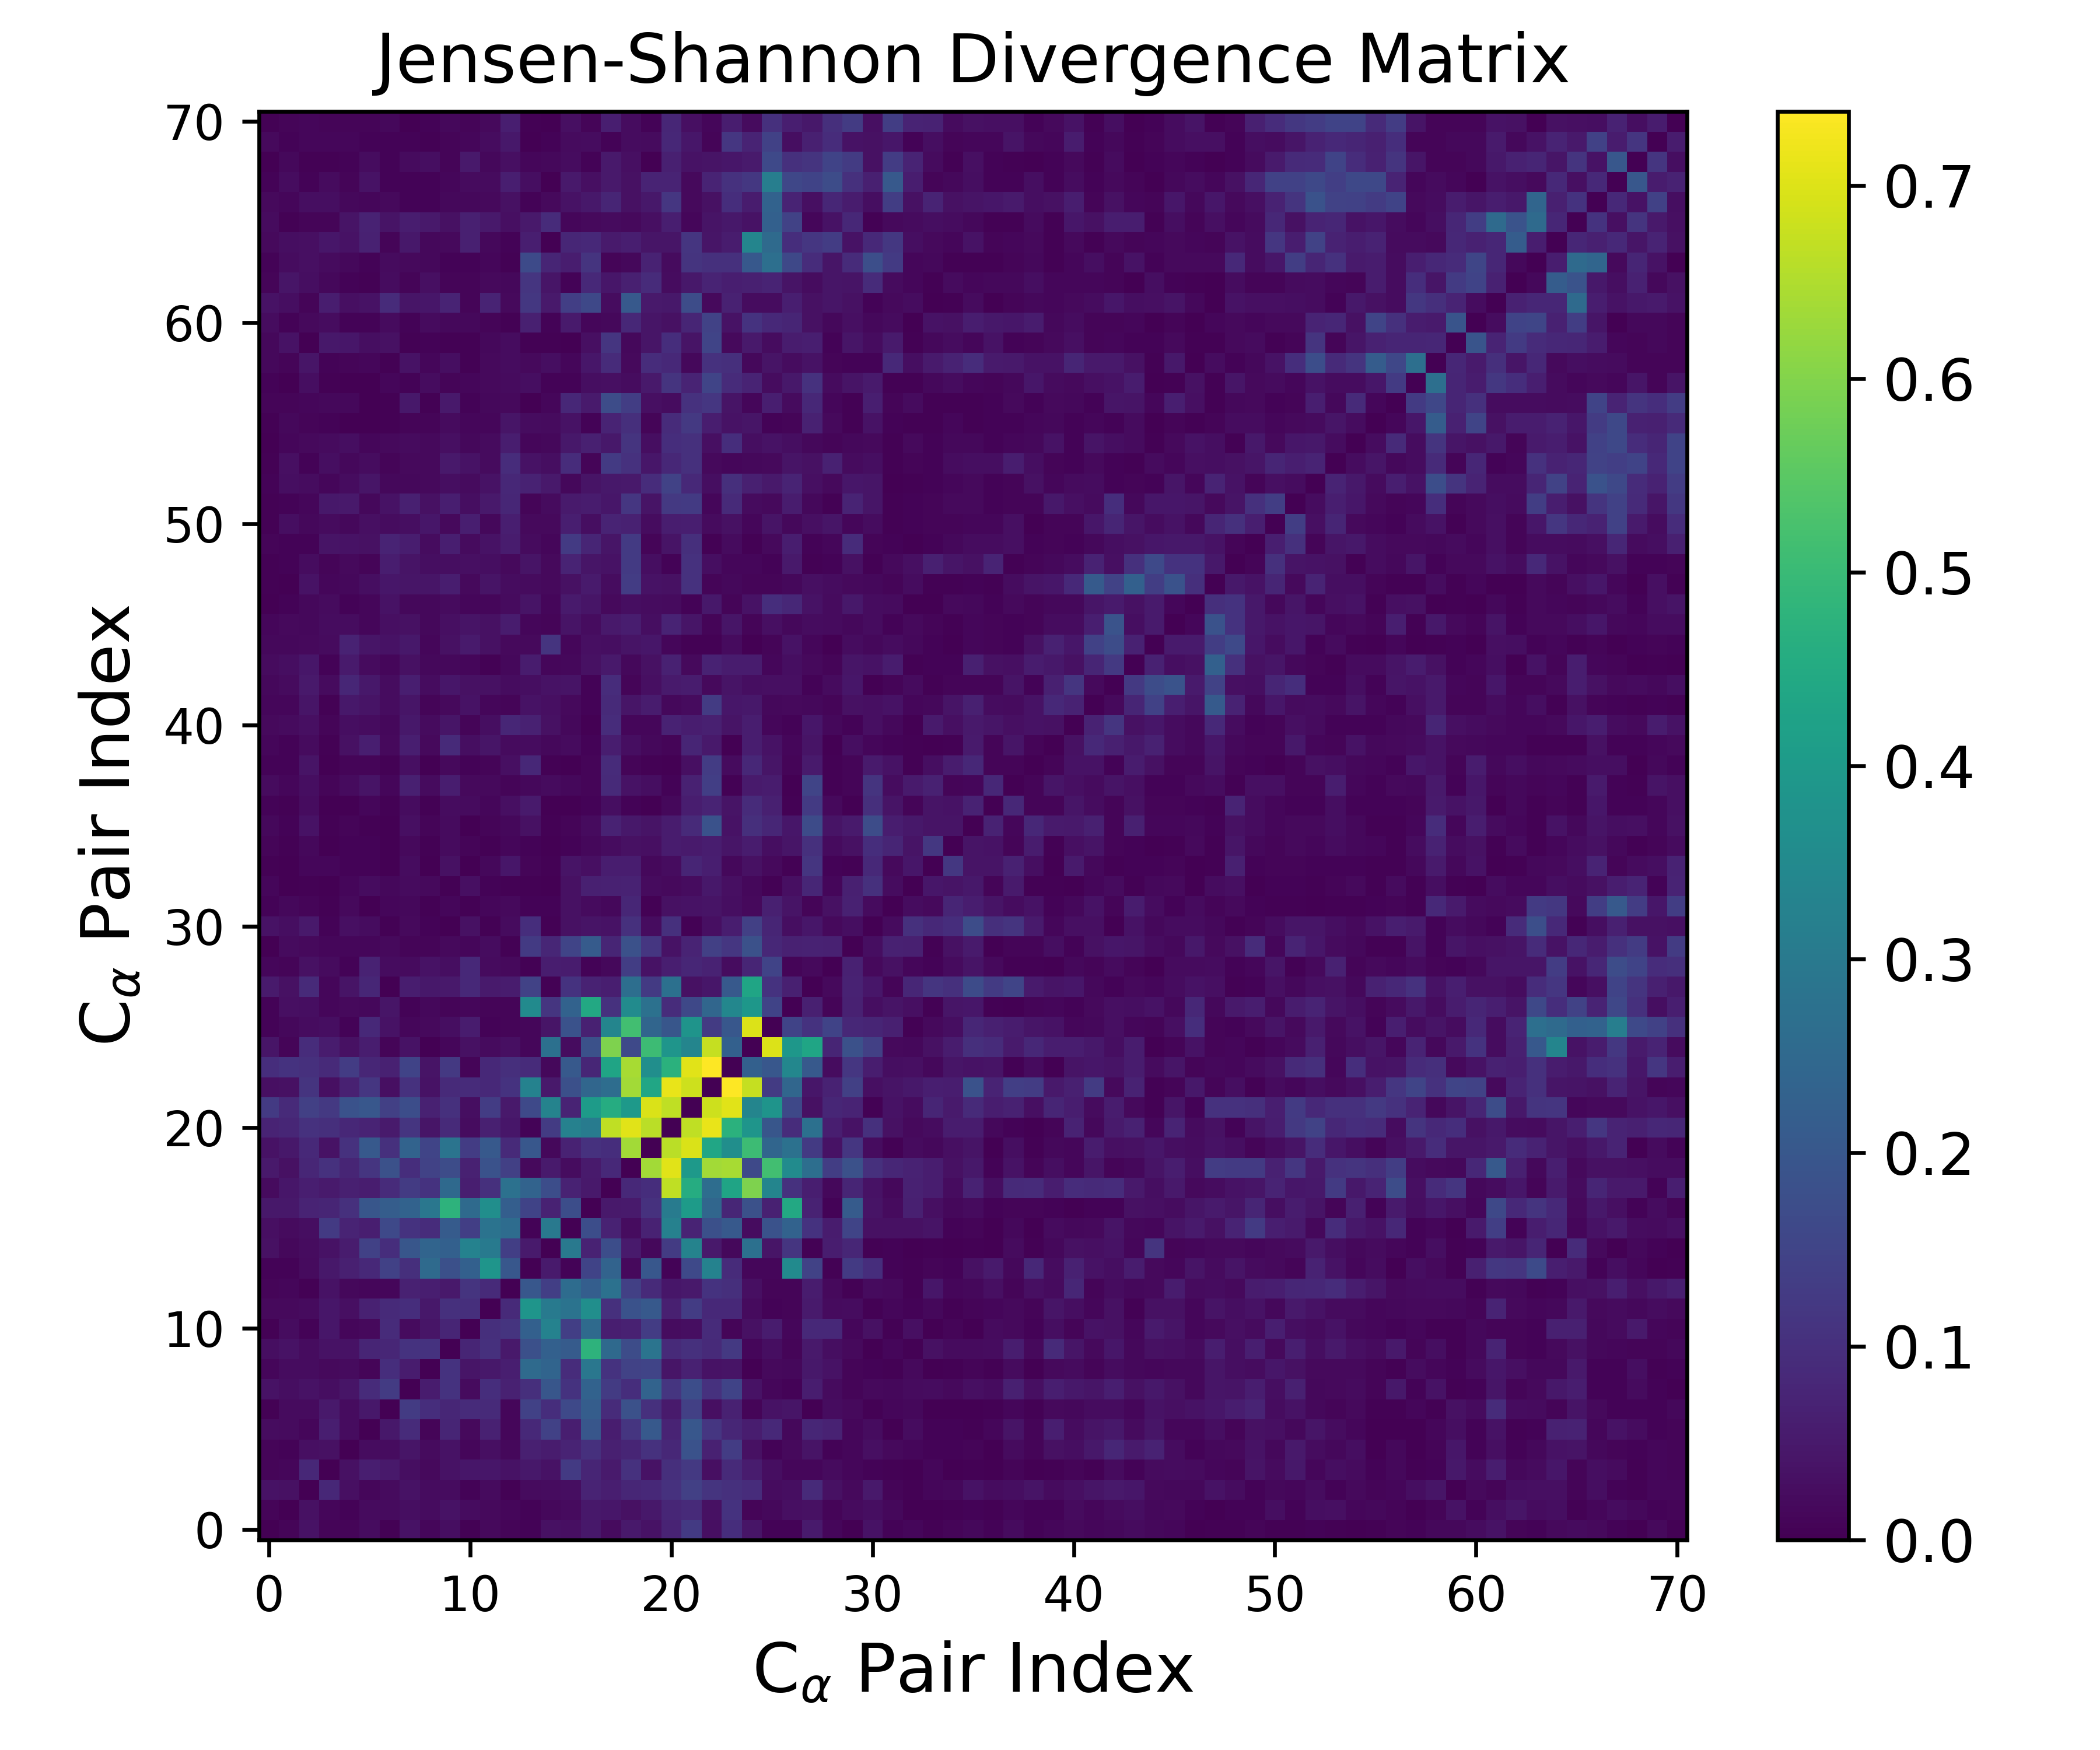

Data behind this chart, as committed beside it:
0.000000000000000000e+00, 1.007531900109991455e-02, 3.742667475051912607e-02, 9.665627380727070950e-03, 9.214544567853102941e-03, 2.395033169572103812e-02, 3.876402377754095945e-03, 3.716936892153702154e-02, 1.342037386779746863e-02, 2.669357850200427748e-02, 3.664599624420086538e-03, 1.949075159819932054e-02, 1.107473059393635634e-02, 8.164752146981993364e-03, 3.232019572392211965e-02, 3.049178632023729490e-02, 4.835531404214556822e-02, 2.305837131091047557e-02, 5.003659162567553054e-02, 3.707172029237518901e-02, 7.412551695196240020e-02, 1.263889238626299816e-01, 3.005622725816048044e-02, 9.756173421705011117e-02
1.007531900109991455e-02, 0.000000000000000000e+00, 3.325991892069544292e-02, 1.178970281752955880e-02, 8.648632393619151010e-03, 2.095216950765986866e-02, 2.202784499280119324e-02, 2.819271986053665732e-02, 2.463149094975235903e-02, 3.653124417615606634e-02, 2.318378284813244275e-02, 1.903333933438896425e-02, 1.369062729576494587e-02, 7.047847266622489157e-03, 1.712802904446304036e-02, 2.029512674779643949e-02, 4.780986533926612214e-02, 4.518216621161139784e-02, 3.407781718735983234e-02, 4.733272094575552424e-02, 7.895789643677707248e-02, 8.730460481898860703e-02, 3.381817338890368702e-02, 1.088721965098492228e-01
3.742667475051912607e-02, 3.325991892069544292e-02, 0.000000000000000000e+00, 8.145080983639921279e-02, 3.125754255330542158e-02, 1.179247967414985727e-02, 2.048601112117525228e-02, 3.674017081409392677e-02, 2.372537669677030753e-02, 2.532800577685349538e-02, 7.094767410133607718e-03, 2.235661797561912592e-02, 5.527407686654216799e-03, 2.028771024245019233e-02, 2.358188753544957633e-02, 2.726207782470740915e-02, 7.376983798894451438e-02, 6.072161025166655790e-02, 7.814811652462587410e-02, 8.438821806461312136e-02, 1.042422451760785379e-01, 1.394800090368304157e-01, 1.122658636475743765e-01, 1.018509520064911078e-01
9.665627380727070950e-03, 1.178970281752955880e-02, 8.145080983639921279e-02, 0.000000000000000000e+00, 3.279849239617634027e-02, 6.180053677867426015e-02, 5.050291383208803386e-02, 2.863711737476225261e-02, 1.937922075494380447e-02, 3.745532931890274003e-02, 4.609424783925094443e-02, 4.366865498360678749e-02, 3.675837677471225501e-02, 4.862386308684605446e-02, 3.743127889503568978e-02, 1.257450440357213706e-01, 7.715826479225955381e-02, 5.257376087633371109e-02, 1.061574301344581500e-01, 3.642039911894778131e-02, 9.968850834753845147e-02, 1.213710960251345727e-01, 3.099954649646316160e-02, 8.934309949140301077e-02
9.214544567853102941e-03, 8.648632393619151010e-03, 3.125754255330542158e-02, 3.279849239617634027e-02, 0.000000000000000000e+00, 2.506852116452674625e-02, 2.426022415316732989e-02, 4.078725832120257827e-02, 2.163906995610917830e-02, 3.595892726192191635e-02, 1.301938989488907877e-02, 3.112990383838013311e-02, 1.712149013561039754e-02, 6.468878132193936481e-02, 5.762149547582816334e-02, 7.274791446888238811e-02, 1.028377635153663039e-01, 6.546273469352444085e-02, 7.523940736350050174e-02, 1.062697870311593296e-01, 8.217224641558699971e-02, 1.851860494688186698e-01, 6.885802837935475762e-02, 1.302792476024774992e-01
2.395033169572103812e-02, 2.095216950765986866e-02, 1.179247967414985727e-02, 6.180053677867426015e-02, 2.506852116452674625e-02, 0.000000000000000000e+00, 4.897324284016310592e-02, 9.187795349613743501e-02, 8.862743132899950776e-03, 7.649445181796112048e-02, 1.837185882133514706e-02, 6.865076295885884361e-02, 1.263608654658350886e-02, 8.431515473473130684e-02, 1.428145539029584965e-01, 6.250143705726630972e-02, 1.963709472375277099e-01, 5.792633527435819135e-02, 1.132150927118437400e-01, 2.058356389887456284e-01, 7.378346256945136905e-02, 1.994478161634225255e-01, 1.167663361013796114e-01, 7.893823721361287182e-02
3.876402377754095945e-03, 2.202784499280119324e-02, 2.048601112117525228e-02, 5.050291383208803386e-02, 2.426022415316732989e-02, 4.897324284016310592e-02, 0.000000000000000000e+00, 1.272591587789622947e-01, 9.640226400877793811e-02, 8.045427065684232493e-02, 9.104746433420231322e-02, 8.822595398847879467e-02, 1.356944099071798367e-02, 1.422317005140629476e-01, 9.593444136476428352e-02, 1.621712234604783254e-01, 2.179703991630405346e-01, 8.987059050938371596e-02, 1.829103140276744921e-01, 1.009327022794472006e-01, 5.437495749584132787e-02, 1.386303989270217529e-01, 3.121945368399608664e-02, 6.751255418161186683e-02
3.716936892153702154e-02, 2.819271986053665732e-02, 3.674017081409392677e-02, 2.863711737476225261e-02, 4.078725832120257827e-02, 9.187795349613743501e-02, 1.272591587789622947e-01, 0.000000000000000000e+00, 5.547471522976066272e-02, 1.081002340191267036e-01, 2.294142032912204962e-02, 9.553599370479880226e-02, 6.848835420428267540e-02, 9.939283069844662144e-02, 1.972197244596252674e-01, 1.074374934487895422e-01, 2.334487109374560054e-01, 1.275928552334636978e-01, 9.574733932623473442e-02, 2.355782044831896960e-01, 1.134527990906747386e-01, 1.744041714706200397e-01, 1.062965722037036154e-01, 1.492500719998041958e-01
1.342037386779746863e-02, 2.463149094975235903e-02, 2.372537669677030753e-02, 1.937922075494380447e-02, 2.163906995610917830e-02, 8.862743132899950776e-03, 9.640226400877793811e-02, 5.547471522976066272e-02, 0.000000000000000000e+00, 1.071300705940112785e-01, 4.188163222298060123e-02, 4.743855988946377167e-02, 6.287885618179368807e-02, 2.546252685118364223e-01, 2.390183554521436438e-01, 9.390743012360412700e-02, 2.929534520104575268e-01, 1.091339351107783601e-01, 1.460028797085026198e-01, 1.512172000391968363e-01, 4.044036794434954785e-02, 6.827078852595430680e-02, 3.519743928878814321e-02, 3.869985752899383902e-02
2.669357850200427748e-02, 3.653124417615606634e-02, 2.532800577685349538e-02, 3.745532931890274003e-02, 3.595892726192191635e-02, 7.649445181796112048e-02, 8.045427065684232493e-02, 1.081002340191267036e-01, 1.071300705940112785e-01, 0.000000000000000000e+00, 7.673806548666529947e-02, 1.022812898995259789e-01, 5.015855965904245789e-02, 1.806583590274498941e-01, 2.256142560802929242e-01, 2.106648099007952246e-01, 4.758910230620163606e-01, 2.533267291782482777e-01, 1.711335220212862607e-01, 2.845109728168491170e-01, 8.860860673245225805e-02, 1.027537489335204196e-01, 8.806149826763377819e-02, 1.224595042053848032e-01
3.664599624420086538e-03, 2.318378284813244275e-02, 7.094767410133607718e-03, 4.609424783925094443e-02, 1.301938989488907877e-02, 1.837185882133514706e-02, 9.104746433420231322e-02, 2.294142032912204962e-02, 4.188163222298060123e-02, 7.673806548666529947e-02, 0.000000000000000000e+00, 1.003215341670572885e-01, 1.097046825064394576e-01, 2.271940876447910984e-01, 3.259161682258703285e-01, 1.369416250922677603e-01, 2.562190019691829579e-01, 6.240685970503078578e-02, 6.720633067204229150e-02, 1.323083283150258416e-01, 2.542738280255965599e-02, 2.765132431413288433e-02, 9.166940372552671856e-02, 1.068882661443886807e-02
1.949075159819932054e-02, 1.903333933438896425e-02, 2.235661797561912592e-02, 4.366865498360678749e-02, 3.112990383838013311e-02, 6.865076295885884361e-02, 8.822595398847879467e-02, 9.553599370479880226e-02, 4.743855988946377167e-02, 1.022812898995259789e-01, 1.003215341670572885e-01, 0.000000000000000000e+00, 8.722564587960118798e-02, 3.837238626059814028e-01, 3.024142521134078332e-01, 2.799263257211986322e-01, 3.649318904383566653e-01, 1.030394262281020407e-01, 1.846959165478874176e-01, 2.061857406346750410e-01, 6.492151965767656296e-02, 1.324028380191315801e-01, 8.443671837789729073e-02, 8.591849058798570193e-02
1.107473059393635634e-02, 1.369062729576494587e-02, 5.527407686654216799e-03, 3.675837677471225501e-02, 1.712149013561039754e-02, 1.263608654658350886e-02, 1.356944099071798367e-02, 6.848835420428267540e-02, 6.287885618179368807e-02, 5.015855965904245789e-02, 1.097046825064394576e-01, 8.722564587960118798e-02, 0.000000000000000000e+00, 2.001958859591209394e-01, 1.364206454162044391e-01, 2.598626378920703139e-01, 2.201221716719324040e-01, 2.741518203910429663e-01, 1.392113271422939225e-01, 8.775090517756146957e-02, 4.596865887142077833e-02, 4.989334616634821806e-02, 1.085145339595913194e-01, 1.004199352096496328e-01
8.164752146981993364e-03, 7.047847266622489157e-03, 2.028771024245019233e-02, 4.862386308684605446e-02, 6.468878132193936481e-02, 8.431515473473130684e-02, 1.422317005140629476e-01, 9.939283069844662144e-02, 2.546252685118364223e-01, 1.806583590274498941e-01, 2.271940876447910984e-01, 3.837238626059814028e-01, 2.001958859591209394e-01, 0.000000000000000000e+00, 5.219536760561316324e-02, 6.152679841992110023e-03, 1.490178109637654014e-01, 2.362077366926706445e-01, 1.864961581971056118e-02, 2.015320059323039981e-01, 6.856476685925611686e-03, 1.641841696660313599e-01, 3.258726154034893852e-01, 8.977101349252794571e-02
3.232019572392211965e-02, 1.712802904446304036e-02, 2.358188753544957633e-02, 3.743127889503568978e-02, 5.762149547582816334e-02, 1.428145539029584965e-01, 9.593444136476428352e-02, 1.972197244596252674e-01, 2.390183554521436438e-01, 2.256142560802929242e-01, 3.259161682258703285e-01, 3.024142521134078332e-01, 1.364206454162044391e-01, 5.219536760561316324e-02, 0.000000000000000000e+00, 2.982136313459134436e-01, 7.101325559050601643e-02, 1.757422125482305808e-01, 5.218822265381348885e-02, 1.618665736929379012e-02, 1.297502444757448747e-01, 3.287630965925423254e-01, 4.970100862140070658e-02, 1.617448738613575659e-02
3.049178632023729490e-02, 2.029512674779643949e-02, 2.726207782470740915e-02, 1.257450440357213706e-01, 7.274791446888238811e-02, 6.250143705726630972e-02, 1.621712234604783254e-01, 1.074374934487895422e-01, 9.390743012360412700e-02, 2.106648099007952246e-01, 1.369416250922677603e-01, 2.799263257211986322e-01, 2.598626378920703139e-01, 6.152679841992110023e-03, 2.982136313459134436e-01, 0.000000000000000000e+00, 1.737531672334840238e-01, 6.976242943771157612e-02, 2.409536254548942311e-02, 7.127318443093383360e-02, 3.256238999981885263e-01, 7.283525205985821871e-02, 1.809326401081360891e-01, 2.068333092159079234e-01
4.835531404214556822e-02, 4.780986533926612214e-02, 7.376983798894451438e-02, 7.715826479225955381e-02, 1.028377635153663039e-01, 1.963709472375277099e-01, 2.179703991630405346e-01, 2.334487109374560054e-01, 2.929534520104575268e-01, 4.758910230620163606e-01, 2.562190019691829579e-01, 3.649318904383566653e-01, 2.201221716719324040e-01, 1.490178109637654014e-01, 7.101325559050601643e-02, 1.737531672334840238e-01, 0.000000000000000000e+00, 4.942938447620928710e-02, 5.313275867826246918e-02, 1.065538175663040543e-01, 3.057321241735211359e-01, 4.038358410672661658e-01, 2.427746798989556254e-01, 8.062690020276289116e-02
2.305837131091047557e-02, 4.518216621161139784e-02, 6.072161025166655790e-02, 5.257376087633371109e-02, 6.546273469352444085e-02, 5.792633527435819135e-02, 8.987059050938371596e-02, 1.275928552334636978e-01, 1.091339351107783601e-01, 2.533267291782482777e-01, 6.240685970503078578e-02, 1.030394262281020407e-01, 2.741518203910429663e-01, 2.362077366926706445e-01, 1.757422125482305808e-01, 6.976242943771157612e-02, 4.942938447620928710e-02, 0.000000000000000000e+00, 8.508655870499719220e-02, 9.725367891556764566e-02, 6.662199703159575881e-01, 4.560920077498715197e-01, 2.631821124409258195e-01, 4.300329020427756110e-01
5.003659162567553054e-02, 3.407781718735983234e-02, 7.814811652462587410e-02, 1.061574301344581500e-01, 7.523940736350050174e-02, 1.132150927118437400e-01, 1.829103140276744921e-01, 9.574733932623473442e-02, 1.460028797085026198e-01, 1.711335220212862607e-01, 6.720633067204229150e-02, 1.846959165478874176e-01, 1.392113271422939225e-01, 1.864961581971056118e-02, 5.218822265381348885e-02, 2.409536254548942311e-02, 5.313275867826246918e-02, 8.508655870499719220e-02, 0.000000000000000000e+00, 6.344915823997731019e-01, 7.047733330716323685e-01, 3.988443397185281736e-01, 6.360324729351300999e-01, 6.412399039748684082e-01
3.707172029237518901e-02, 4.733272094575552424e-02, 8.438821806461312136e-02, 3.642039911894778131e-02, 1.062697870311593296e-01, 2.058356389887456284e-01, 1.009327022794472006e-01, 2.355782044831896960e-01, 1.512172000391968363e-01, 2.845109728168491170e-01, 1.323083283150258416e-01, 2.061857406346750410e-01, 8.775090517756146957e-02, 2.015320059323039981e-01, 1.618665736929379012e-02, 7.127318443093383360e-02, 1.065538175663040543e-01, 9.725367891556764566e-02, 6.344915823997731019e-01, 0.000000000000000000e+00, 6.606914386757291036e-01, 6.966539445657242702e-01, 4.356624215111224441e-01, 3.642973003944042776e-01
7.412551695196240020e-02, 7.895789643677707248e-02, 1.042422451760785379e-01, 9.968850834753845147e-02, 8.217224641558699971e-02, 7.378346256945136905e-02, 5.437495749584132787e-02, 1.134527990906747386e-01, 4.044036794434954785e-02, 8.860860673245225805e-02, 2.542738280255965599e-02, 6.492151965767656296e-02, 4.596865887142077833e-02, 6.856476685925611686e-03, 1.297502444757448747e-01, 3.256238999981885263e-01, 3.057321241735211359e-01, 6.662199703159575881e-01, 7.047733330716323685e-01, 6.606914386757291036e-01, 0.000000000000000000e+00, 6.682008431810099180e-01, 7.148493227069043776e-01, 4.713364810999877696e-01
1.263889238626299816e-01, 8.730460481898860703e-02, 1.394800090368304157e-01, 1.213710960251345727e-01, 1.851860494688186698e-01, 1.994478161634225255e-01, 1.386303989270217529e-01, 1.744041714706200397e-01, 6.827078852595430680e-02, 1.027537489335204196e-01, 2.765132431413288433e-02, 1.324028380191315801e-01, 4.989334616634821806e-02, 1.641841696660313599e-01, 3.287630965925423254e-01, 7.283525205985821871e-02, 4.038358410672661658e-01, 4.560920077498715197e-01, 3.988443397185281736e-01, 6.966539445657242702e-01, 6.682008431810099180e-01, 0.000000000000000000e+00, 6.809153787001327451e-01, 7.048244474525999781e-01
3.005622725816048044e-02, 3.381817338890368702e-02, 1.122658636475743765e-01, 3.099954649646316160e-02, 6.885802837935475762e-02, 1.167663361013796114e-01, 3.121945368399608664e-02, 1.062965722037036154e-01, 3.519743928878814321e-02, 8.806149826763377819e-02, 9.166940372552671856e-02, 8.443671837789729073e-02, 1.085145339595913194e-01, 3.258726154034893852e-01, 4.970100862140070658e-02, 1.809326401081360891e-01, 2.427746798989556254e-01, 2.631821124409258195e-01, 6.360324729351300999e-01, 4.356624215111224441e-01, 7.148493227069043776e-01, 6.809153787001327451e-01, 0.000000000000000000e+00, 7.382110930710472640e-01
9.756173421705011117e-02, 1.088721965098492228e-01, 1.018509520064911078e-01, 8.934309949140301077e-02, 1.302792476024774992e-01, 7.893823721361287182e-02, 6.751255418161186683e-02, 1.492500719998041958e-01, 3.869985752899383902e-02, 1.224595042053848032e-01, 1.068882661443886807e-02, 8.591849058798570193e-02, 1.004199352096496328e-01, 8.977101349252794571e-02, 1.617448738613575659e-02, 2.068333092159079234e-01, 8.062690020276289116e-02, 4.300329020427756110e-01, 6.412399039748684082e-01, 3.642973003944042776e-01, 4.713364810999877696e-01, 7.048244474525999781e-01, 7.382110930710472640e-01, 0.000000000000000000e+00
4.134472489326702915e-02, 1.000717389055886045e-02, 9.487913211872968378e-02, 5.578819649075864723e-02, 3.227048062010582502e-02, 6.048603877598933420e-02, 9.178284212170992676e-03, 3.489106015921208254e-02, 1.455415226881594509e-03, 1.368764794724607915e-02, 3.189657725009212297e-02, 2.240273278775059898e-02, 2.906942404195484927e-02, 1.403266980558259824e-02, 2.736080315321716694e-01, 2.375483990835299333e-02, 1.826449284965719344e-01, 5.941722262348961836e-01, 1.634150960898897165e-01, 5.070559249031318938e-01, 3.844656954161834173e-01, 3.355630354601439880e-01, 6.738269336361587536e-01, 2.269432805460821767e-01
7.494946159793668475e-03, 1.712948108466289324e-02, 2.563086821744546898e-02, 2.806021782632347333e-02, 6.670385987566521645e-03, 8.488527658467893977e-02, 3.475862904606238230e-02, 1.314282862752494743e-02, 1.893328033058924026e-02, 2.611548341107716720e-02, 5.652115595169264484e-02, 7.866800549815594276e-03, 1.010289576935570130e-02, 1.219488031924516672e-02, 4.124570013409320501e-02, 1.865839619419834838e-01, 6.816803328783356541e-02, 3.345923745132214355e-01, 5.134804229556383381e-01, 2.412033140067288695e-01, 1.977581417575195732e-01, 3.823931671025671553e-01, 1.275759911667565527e-01, 1.991908217421892724e-01
5.901680554022555557e-03, 2.988766955413760598e-02, 2.647779207864884438e-02, 1.287523564582933842e-02, 1.838441690959755417e-02, 1.522607029011006224e-02, 4.080717011936232930e-02, 8.520129721192258240e-03, 1.446140192381662089e-02, 1.088611828588380119e-02, 1.439831183198132976e-02, 1.025354296579585565e-02, 9.849396682237568368e-03, 3.518220393112427846e-01, 1.144119366425662282e-01, 2.308826393986034009e-01, 4.469341766568589724e-01, 1.066176017741091442e-01, 3.562564849943802847e-01, 2.765455754580406489e-01, 9.309769872647200017e-02, 1.595996214062419538e-01, 2.425752828708616637e-01, 3.415199584148370660e-01
5.423544941693974469e-02, 3.364713478952169323e-02, 8.867228849894588649e-02, 1.204872660273829943e-02, 3.897732531003494233e-02, 7.791674915698382220e-02, 1.842596938380806166e-03, 5.988457863502992529e-02, 4.765096538974307461e-02, 5.146318835125356789e-02, 8.381410332475658365e-02, 5.465575365038590622e-02, 5.523068112075052438e-02, 1.461637112376284742e-01, 4.122436692754501489e-03, 1.092237231310162482e-01, 7.066554412593184509e-02, 6.181269997779813979e-02, 2.673613626294158996e-01, 1.263542002342839532e-01, 2.729552955057805708e-01, 3.347216104017441962e-02, 4.417194249771051739e-02, 2.047844373601322154e-01
1.295768125302570149e-02, 1.028433719741268272e-02, 3.298228757772207059e-02, 2.297649924624952864e-02, 6.939742811352821346e-03, 7.075289410134420753e-02, 2.445579689738928281e-02, 2.143716282889311306e-02, 3.509698992615587626e-02, 2.863938321591686514e-02, 8.373461069797419332e-02, 2.293494072764867830e-02, 1.972418244807174620e-02, 3.510440313569520698e-03, 5.830559755980582043e-02, 5.745008873252321208e-02, 6.623520046639726731e-03, 1.570298795487776525e-02, 1.328661940870695946e-01, 3.636782776155600416e-02, 6.095300478978588760e-02, 7.819092877319117063e-02, 6.934322240291905526e-02, 2.344496645858080638e-02
2.359257994026674795e-03, 2.136868550253677099e-02, 1.741694516035772328e-02, 1.346035872941499581e-02, 1.397994290475320853e-02, 1.322658404148672681e-02, 1.972086065184650017e-02, 1.053286934918091708e-02, 8.923103747547277489e-03, 2.013088710371531420e-02, 1.270485913522509738e-02, 2.327529975912744423e-02, 3.748350685187478055e-03, 1.267407710532688636e-01, 7.903928265843464251e-02, 1.504596796322181518e-01, 2.130193101130675448e-01, 7.650025242959117289e-02, 1.840531801332049855e-01, 1.170995147424510607e-01, 3.695349345580474509e-02, 7.280214724582340091e-02, 1.403342969268961959e-01, 1.169621446417491994e-01
3.529229723505190874e-02, 2.708432944476102389e-02, 5.061458492295341921e-02, 7.614671156925963483e-03, 3.061397237682635455e-02, 2.532632986735735073e-02, 2.906836728978919645e-03, 1.763997611046260600e-02, 7.442823240280537107e-03, 2.629059005190257509e-03, 3.269375329486227943e-02, 5.182214318959578458e-03, 2.141317035403314181e-02, 9.595068432361841815e-02, 4.650769853938871781e-03, 3.438630386506350695e-02, 3.906400329642405189e-02, 3.615521519043342347e-02, 1.013400677232694502e-01, 2.367673962849604907e-02, 1.035699643363502120e-01, 3.257988315081142890e-03, 3.037939983312076125e-02, 6.050500973317771147e-02
7.813875048477806479e-03, 1.585216886964340224e-02, 1.016432554273215792e-02, 4.486116558767317200e-03, 1.897677392957523163e-02, 2.124651606814140139e-03, 1.156051544543950683e-02, 1.593125120528777680e-02, 4.034244013631570897e-03, 1.350081017947667508e-02, 3.270886485230919006e-03, 1.363663769542456349e-02, 1.823074189925455099e-02, 7.671063507027905438e-03, 8.468633003779278690e-03, 3.458207409041662989e-02, 2.237135000907164439e-02, 1.720741273149264602e-02, 7.914469224884283782e-02, 3.565018024551145064e-03, 3.447350455918476997e-02, 3.472597765366537692e-02, 3.821618644216213251e-02, 2.829371468633621114e-02
1.306965564607342339e-02, 1.591870451672299826e-03, 4.358234073094160825e-03, 2.184831498839186464e-03, 1.346735838051955382e-02, 2.343357381424243310e-02, 1.538747059733247199e-02, 2.237694512357437868e-02, 2.002214606778213168e-02, 4.230534577049588005e-03, 2.977346698224449945e-02, 7.546480330333421582e-03, 4.905315210769926187e-03, 3.778056247484788861e-03, 1.744371395750520014e-03, 3.376286902173820936e-02, 6.602199652636539517e-02, 6.736796127699154479e-02, 7.166005207694232937e-02, 2.290810508998130518e-02, 2.004572989919492162e-02, 2.309093690792454745e-02, 4.709036356281961350e-02, 2.933302284260957613e-02
5.718377172971567807e-03, 2.231554608264527464e-03, 1.268607312772555840e-02, 1.255197212691490025e-02, 8.320615200482890661e-03, 5.799652549444240732e-03, 7.024653915637783536e-04, 2.565857932476490674e-02, 1.246562957638755291e-03, 3.370441369866367110e-02, 2.072161127552796332e-03, 1.568133650947335644e-02, 4.461980441828901356e-02, 9.821643324115411286e-03, 5.698237579678862297e-03, 3.808150290042345426e-02, 2.973234045934296937e-02, 5.948417524453525340e-02, 6.050574560244659228e-02, 1.707374246840652823e-02, 2.538341169243548898e-02, 7.602311503578361440e-02, 6.142390112797013746e-02, 1.560226494840546985e-02
1.041672116572495317e-02, 4.338554589939037399e-03, 1.605719553811011877e-02, 2.229886910076236094e-03, 8.631923099207688618e-03, 6.908001652759843125e-03, 2.231599566689813473e-03, 1.942221801031788347e-02, 5.764821496514745819e-03, 2.082266442519989380e-02, 9.820756873700910161e-03, 4.753547812398397146e-03, 1.318526376562452473e-02, 7.042101389124784741e-03, 7.269759798026933367e-04, 8.614605965465763765e-03, 1.513963948730475718e-02, 2.564080515138528887e-02, 3.444056931575402436e-02, 3.102052860307443968e-02, 5.537567178722745814e-02, 5.359866632394053726e-02, 6.041746308116255348e-02, 4.155083899375283663e-02
1.699734898868246122e-02, 6.142978944874102031e-03, 3.564864827700819916e-02, 4.622447516835282919e-03, 8.997166725155542402e-03, 4.591078914874212151e-03, 1.894631227817237867e-03, 3.007879148090492755e-02, 9.614743311438953000e-03, 2.232276215236388139e-02, 2.833230847351527869e-03, 8.962840451250002338e-03, 1.476702174841823534e-02, 3.327429798405313888e-02, 5.307575948933721671e-03, 9.113961148112529470e-03, 2.116550406635875001e-02, 6.985980855675018308e-02, 4.814562282653477715e-02, 3.915808809756856496e-02, 5.611377314366259444e-02, 8.914527202926593452e-02, 1.865356375738429218e-01, 3.683150850876545923e-02
6.337147463823703843e-03, 4.396123558388885522e-03, 2.317037312521276482e-02, 2.626192977924722820e-03, 1.434149611655162731e-03, 1.275076220796827163e-02, 5.070218380312328105e-03, 2.384778773635115243e-02, 5.353214828387019807e-03, 2.469998287104292409e-02, 2.139652609696182650e-02, 1.263338595507890703e-02, 2.992054600326618519e-02, 5.233821854615026276e-02, 7.993407767722325282e-04, 1.499367598419044283e-03, 7.284170154066189028e-03, 2.850993996594874957e-02, 7.991016993202235824e-03, 2.321118558688934578e-03, 1.713313596044641410e-02, 5.790156197419914219e-02, 7.429869647671794031e-02, 3.934920694254660095e-02
2.206403753274839910e-02, 1.205884096578672439e-02, 2.672638893743694427e-02, 9.043208928386371748e-03, 2.250081711159499648e-02, 3.918601111589806174e-02, 1.266058359985593011e-02, 6.539244119364359675e-02, 2.129396058048462284e-02, 5.865926590432880838e-02, 1.903348361426129842e-02, 1.758463655598101194e-02, 8.850138048678591121e-03, 1.522557026574868251e-02, 2.201844783930078167e-02, 1.621153303461424222e-02, 1.120928572792572950e-02, 8.714515044796093679e-02, 3.682441939699340056e-02, 2.735419903952593726e-02, 6.780870599869139211e-03, 6.766190823347822958e-02, 1.371012957488537132e-01, 5.102796528099973195e-03
7.562861595693307765e-03, 7.415023553858308795e-03, 4.024470725460117804e-02, 1.437070030964775810e-03, 9.698256050579754511e-03, 1.091816492183257659e-02, 3.550340829361378105e-03, 3.160849660117073801e-02, 2.604382903694031637e-03, 1.891210356333616546e-02, 6.519326252646511118e-03, 1.002489295557575967e-02, 2.919063361765541001e-02, 8.268733069602261787e-02, 3.869311120379867377e-03, 1.818154941240351062e-03, 9.531098225561199927e-03, 9.190414276223095313e-02, 1.056659177710217792e-02, 3.588481429339827281e-03, 2.169412806936177069e-03, 2.934994951227605162e-02, 1.300117844191672756e-01, 2.132253551863563801e-02
1.386035348859733507e-02, 6.509343063700870000e-03, 2.167599706337747234e-02, 4.316871750047711342e-03, 3.281777150327403608e-02, 6.139156053312531947e-02, 1.874924545110112292e-02, 6.306037274921993951e-02, 1.780262918528001392e-02, 8.890347804565518208e-02, 2.644508297946275219e-02, 4.323459246734479705e-02, 2.249505287107546325e-02, 2.566644193446561070e-02, 1.464813937875256850e-02, 2.180552476753961841e-02, 8.379391926717326064e-03, 5.964518174938513578e-02, 2.634034165374355210e-02, 1.698670693667512360e-02, 9.148271180235211658e-03, 7.627285260338705075e-02, 5.119453362206448366e-02, 2.841802498959217303e-03
1.994458866083984733e-02, 2.297227062078210577e-02, 3.075503892487661123e-02, 1.083718648976917352e-02, 2.872487713600991102e-02, 2.552397567788173421e-02, 1.499848821375415753e-02, 4.723467485732992660e-02, 2.030495306963572485e-02, 4.105941968168600603e-02, 9.242887214974643967e-03, 2.803340783650861909e-02, 7.926588066682883904e-02, 6.742467126673318267e-02, 3.261768554186948027e-02, 1.729869861600618480e-02, 1.680239174527061027e-03, 9.308565936694072895e-02, 1.337766812436892890e-02, 1.170513851926086556e-02, 7.039011416771290275e-02, 5.794509946416946666e-02, 6.443485852840158401e-02, 4.035675665325359762e-02
1.282512698782489573e-02, 1.233758891570262486e-02, 4.125061846897762341e-02, 5.428698200296254439e-03, 4.671381934730112206e-02, 3.775265501354994196e-02, 2.549645836768601667e-02, 4.250145547582610817e-02, 1.127114006595037951e-02, 1.798851792583866169e-02, 3.531848875799256660e-02, 1.243817208387392077e-02, 9.343372045000493745e-03, 3.493175658188258509e-02, 2.980251380769841432e-02, 1.766772333423167682e-02, 8.451738066918427703e-03, 8.905196325312966787e-02, 4.143817800853433903e-02, 5.567709217120278553e-02, 1.505831608215720506e-02, 2.021268874037103133e-02, 1.291333966565261782e-01, 4.407218347308108214e-02
1.483972949844571294e-02, 2.049299087471239539e-02, 5.072378836657644857e-02, 2.189645997817444428e-02, 7.917312068992711505e-02, 4.665206382101502042e-02, 2.352708093601831030e-02, 6.335096583894979372e-02, 2.386510061732978125e-02, 4.333057631033549600e-02, 3.381767036719103559e-02, 3.176599221491492597e-02, 2.494444506337397185e-02, 2.798703957953830798e-02, 3.575036098327324940e-02, 3.771401577077534290e-02, 8.024922562352704639e-03, 9.281837756365800274e-02, 1.078900947335480025e-02, 3.007571237107098741e-02, 5.391625969334187807e-02, 5.497401139383358004e-02, 1.815958520769056853e-02, 4.025959753614589964e-02
2.285845407120123268e-02, 2.818127979097940355e-02, 4.407568701139093215e-02, 6.467242836913143604e-03, 5.192484064070061744e-02, 2.175655865446971329e-02, 1.367563378499512400e-02, 3.439881587941844704e-02, 1.482778646036041030e-02, 1.518753054645107826e-02, 1.274881892625328618e-02, 5.438809455569843312e-03, 1.484834348756543070e-02, 5.713490634715371469e-02, 1.268045899652790222e-02, 1.554620212992745450e-02, 3.182060558091590052e-02, 5.140706068903139886e-02, 1.686271028504222891e-02, 3.378950205189663880e-02, 6.897553453795882139e-02, 1.942341807715403448e-02, 7.178421935764248141e-02, 5.606231501418011687e-02
1.704964559682070960e-02, 1.483062050200156107e-02, 1.879098973225919872e-02, 2.113912902532756599e-02, 7.189467041582478513e-02, 4.287113424658799132e-02, 3.652758486129577958e-02, 4.783280190102811441e-02, 1.275731867346818933e-02, 3.308467474917864415e-02, 5.382465715789519489e-02, 3.401428888264952655e-02, 1.785177231888144742e-02, 1.824992548051718871e-02, 1.110178780753255517e-01, 1.201213098428432872e-02, 2.903798298631687230e-02, 2.879874468313351962e-02, 3.810430002285914580e-02, 4.398311265941724779e-02, 1.271690394003550072e-02, 4.203814133859951931e-03, 4.551826565077091158e-03, 2.234416178948117962e-02
1.327809566082964465e-02, 1.808196466272980751e-02, 1.704077801309011528e-02, 2.322146266950115071e-02, 2.309958645882819600e-02, 1.290445540477513399e-02, 2.902934134661044191e-02, 3.229844006563657027e-02, 1.501514247684400394e-02, 3.067752883405529610e-02, 4.002514725540435442e-02, 3.254751659672697889e-02, 5.675953687009229615e-02, 1.392320220466588925e-02, 9.732488568326791087e-03, 3.994709253435515389e-02, 2.589490696690942284e-02, 5.054430338825368491e-02, 5.975192532615477420e-02, 2.844753126820651068e-02, 7.344559147505161367e-02, 4.117350000957627904e-02, 1.147244415936473326e-02, 4.090719088885001742e-02
2.694067230380179419e-03, 8.228075168555155569e-03, 1.646696463674860930e-02, 2.262320320262248968e-02, 6.425950710195879254e-03, 1.262728523210716013e-02, 3.682660377503046978e-02, 1.546422377691409819e-02, 1.564573312182413259e-02, 2.145091186564017025e-02, 1.299365448625955377e-02, 1.192821784883955731e-02, 2.205247196277744168e-02, 3.815370186763995114e-02, 1.191234962602913568e-02, 5.457361930847740017e-02, 4.172649395035860770e-02, 1.775763363432329017e-02, 2.858636110966977090e-02, 2.396350204046586788e-02, 2.166086209655868761e-02, 5.820601649418761722e-03, 4.802610521945583494e-02, 8.920470523365812282e-03
5.515783876890542614e-03, 2.832265632208175610e-03, 3.468682873807612393e-02, 1.272691710249597777e-02, 1.555089706302454494e-02, 2.604190538333010785e-02, 4.345761588401848841e-02, 4.315066688102341813e-02, 4.278090184082902758e-02, 5.847268647447189521e-02, 1.947458341526177653e-02, 3.815528194325776279e-02, 2.484820615276555483e-02, 2.174328858909229528e-02, 1.845023189049553591e-02, 3.288660867744407079e-02, 5.461419883353163529e-02, 2.332503960068706486e-02, 1.323656776802661361e-01, 3.604987648664914612e-02, 3.267198454035410982e-02, 1.059348591861962868e-01, 1.038284014002173634e-02, 1.561537848336263384e-02
2.941456928956274596e-03, 6.995317775774534050e-03, 2.471813624819104230e-02, 9.894715857730787545e-03, 1.847303902059442560e-02, 8.738027763748879018e-03, 5.910912488347046939e-02, 3.970203163668727803e-02, 2.819025736727017242e-02, 2.842404442723622110e-02, 3.085966409673981253e-02, 2.623352778531841054e-02, 1.755588909014629134e-02, 3.842319632682705821e-02, 1.907261775290355552e-02, 7.255912235644208785e-02, 4.104598537062199154e-02, 3.473179877860859549e-02, 1.244983846738813016e-01, 2.839902714439005577e-02, 7.587856733122999402e-03, 1.056761523024798283e-01, 2.795940651054586862e-02, 1.176054603196793544e-02
9.455453442878207146e-03, 8.077300234021327421e-03, 7.854739397924288477e-03, 3.935916059659445854e-02, 3.707272905265434487e-02, 3.296662509350752057e-02, 7.450138840829853559e-02, 5.853083528624179743e-02, 2.315284220383851538e-02, 6.196965555709271073e-02, 2.118500720754154173e-02, 3.598461987884899599e-02, 5.604437121458395732e-02, 2.234168754183181796e-02, 1.223818284297874780e-02, 1.256039100806097819e-01, 7.715824540106112905e-02, 4.070663895776290703e-02, 1.251918635361173870e-01, 9.923692711723971008e-03, 3.759697979834876469e-02, 1.003179111244292959e-01, 3.813208556403937903e-03, 2.274551043377314591e-02
4.470404498398048397e-03, 2.633892218274386590e-02, 1.615166929693582359e-02, 2.174920895982086072e-02, 1.635982839075744016e-02, 2.889825151340454437e-02, 2.376351483582175503e-02, 2.635248742210171899e-02, 4.340130819007243651e-02, 1.955560367744412290e-02, 6.188339104781481748e-02, 1.466490803627905175e-02, 6.224885100847425690e-02, 1.878481162049277717e-02, 1.892044584627371184e-02, 6.216930051234990928e-02, 2.826008215557351128e-02, 7.246474395972184179e-02, 6.843685674089117210e-02, 2.502822401012713693e-02, 5.787484458900440248e-02, 6.082975416258622897e-02, 2.021614359533236913e-02, 3.235140739889259820e-02
4.321379502705053124e-03, 6.728467045982711690e-03, 1.430018543561641445e-02, 4.646171255455389115e-02, 5.039192555891357228e-02, 1.496488989596024555e-02, 3.696372453100617295e-02, 6.544049587438439952e-02, 3.354254370159994586e-02, 6.323437259679963451e-02, 2.824657877307564999e-02, 4.958677537713015310e-02, 8.005275301985241565e-02, 1.126699788271016620e-02, 2.179569963259616466e-02, 5.195386002644700185e-02, 5.595393360285292467e-02, 4.578256844677316972e-02, 1.158894358753739806e-01, 3.886729339739007638e-02, 1.238321642917114135e-01, 1.246297681406207530e-01, 1.263586244011254481e-02, 8.830864354309414521e-02
8.006736289630988004e-03, 2.695421408432803478e-02, 2.376600444402670112e-02, 1.397847918577530511e-02, 2.490364563791889335e-02, 4.065228173335029560e-02, 1.540626282366579919e-02, 1.717915014634350049e-02, 1.929282190101812289e-02, 2.819421890276996995e-02, 2.094743785994523932e-02, 3.703636027853049462e-02, 8.240046406336268281e-02, 7.041231389080933323e-02, 5.066719818616393506e-02, 1.663192142769074136e-02, 3.853602447639655620e-02, 4.688239045836613966e-02, 4.923287270588777575e-02, 9.380807998591829400e-02, 1.460991804662201965e-01, 8.500168840889235633e-02, 2.827046170088280685e-02, 1.005726953853524758e-01
5.216048167651924500e-03, 2.947643782288907055e-02, 8.595711657567433467e-03, 2.834737021325148265e-02, 1.622065159340145210e-02, 2.453408331019624536e-02, 1.081462955385350394e-02, 1.838015222150870057e-02, 2.005626395156970623e-02, 5.092037448274520234e-02, 3.610194050468774202e-02, 2.241790796684969139e-02, 9.315653210832749997e-02, 3.520437375879589131e-02, 2.851867901017661813e-02, 9.381581244564260458e-02, 1.024026140566590241e-02, 1.252344783875401213e-01, 1.040493629046670560e-01, 4.390961869267702433e-02, 8.231446176346311761e-02, 1.026189674811837371e-01, 1.827328293503042642e-02, 1.233662120454918736e-02
1.616767904338573501e-03, 1.341622118342801484e-02, 1.739809372139979049e-02, 2.049990638236678236e-02, 2.830603909367855955e-02, 1.171702519549155767e-02, 1.807761827319914402e-02, 2.056613758334785436e-02, 1.841938547091144171e-02, 3.147689960635212392e-02, 1.461037057164277404e-02, 2.052016536484209397e-02, 5.868474015402470878e-02, 1.262352360359352867e-02, 1.471970807620527275e-02, 4.817013464258437794e-02, 6.475217544783848367e-02, 4.678026796158120393e-02, 1.113484891632984253e-01, 2.632591883258188215e-02, 9.730052144896791932e-02, 1.012980636970103598e-01, 2.972339865694731756e-02, 9.617700629231736020e-02
4.306593936813675298e-03, 1.480234234156078965e-02, 1.094631287367476766e-02, 7.903762064768964438e-03, 1.968209881635398645e-03, 2.182053059149567393e-03, 4.922528564293609035e-03, 8.816227362833453651e-03, 9.524349929779742444e-03, 2.282238411952064103e-02, 1.193989607520340099e-02, 1.423224471728540275e-02, 4.322065622368413684e-02, 2.401613472445916428e-02, 2.215989586582833501e-02, 3.539248767327481116e-02, 8.557738783280048958e-03, 7.324388649454859068e-02, 1.006527609412929541e-01, 1.120472419619462749e-02, 9.164668995208338775e-02, 1.226679367243822538e-01, 6.001640330270447549e-02, 3.668052069182522329e-02
1.037147529065222430e-02, 1.015380239979499048e-02, 1.258222031256496336e-02, 1.536441645066491911e-02, 1.485444583454246029e-02, 2.267558502349515965e-03, 4.691969546407008008e-03, 4.622577499373421023e-02, 4.435567836703149108e-03, 5.146415857427724672e-02, 8.248383171542984435e-03, 1.591714011492490963e-02, 1.902210227573841034e-02, 2.720817001899342169e-03, 1.426121022843578577e-02, 8.195848626521294589e-02, 5.304937959330361524e-02, 1.711652312963237166e-01, 1.348664314427815702e-01, 3.097388724001169311e-02, 2.535705775965786668e-02, 1.059691250231486331e-01, 1.169968016576929670e-01, 3.931783057033691464e-02
7.222408433012496992e-03, 2.109326547335225663e-03, 2.637617777652520590e-02, 4.289245795036867627e-03, 9.827906060537003764e-04, 2.561964270358300325e-03, 1.216661437383105386e-02, 6.500060121176499603e-03, 2.500531242314533303e-02, 9.897733948226348707e-03, 1.262588165554815768e-02, 1.883057459948472151e-02, 2.073480295242713378e-02, 2.751270789426445845e-02, 7.653514766189353433e-03, 8.331017511331558281e-03, 2.857552322221861701e-02, 2.990321101020879807e-02, 2.548133721096299681e-02, 4.970130697698328659e-02, 1.116857045986490854e-01, 7.322935679154443656e-02, 1.522988580469130382e-01, 9.131341786318475373e-02
1.489872235614546868e-02, 1.067540337360918350e-02, 4.040917799978158143e-02, 7.075210523369850242e-03, 9.218842681394607066e-03, 1.290074651670518324e-02, 4.118802882111183977e-03, 3.501300435925544519e-02, 1.222764833487229030e-02, 2.835679490911558256e-02, 3.758367774326026780e-03, 1.836139014839573494e-02, 2.461534021398902039e-02, 1.823348036000513664e-02, 2.693000330628103622e-02, 1.220992463965739870e-02, 4.398290035567659767e-02, 9.225126953115998785e-02, 1.752765988081403728e-02, 9.377532213357843427e-02, 8.580028550201457271e-02, 1.528999095313881597e-02, 1.054651928194522692e-01, 9.838276255172721807e-02
1.522643489360849152e-02, 3.543743957768660108e-02, 2.114923224011942566e-03, 4.863502430938202586e-02, 4.342696605399919835e-02, 2.724223791048517238e-02, 3.202127880073516591e-02, 3.680063296413926301e-03, 8.509867246082164147e-03, 5.383252450671849494e-03, 4.948978837538153992e-03, 1.602456863521500158e-02, 2.502203931933318776e-02, 5.704617253588364217e-03, 5.625812941119693461e-03, 8.336311467883623233e-04, 3.154803355057874542e-02, 1.151457857272066149e-01, 1.535013904969325868e-02, 4.236055196649807925e-02, 9.796740725225311364e-02, 3.862483735965802079e-02, 1.510582851611911859e-01, 1.733058347311124472e-02
2.312037872718057663e-02, 6.800284949440365927e-03, 1.777332237449632049e-02, 2.444851017873202886e-02, 7.628434840260016857e-03, 5.832646551237584583e-03, 2.257699298531918100e-02, 6.734715774820641300e-03, 2.233248296270744920e-02, 1.526599462538989066e-02, 1.460141916693505348e-02, 9.876653142135542046e-03, 3.404333467007683665e-03, 6.617587806359113978e-02, 6.811232523422764730e-03, 5.277395555420252155e-02, 1.401355757465309881e-02, 1.630280674921490494e-02, 8.148676911392485622e-02, 4.082626762843095253e-02, 3.248531748416971093e-02, 7.703730791936402866e-02, 1.466305750550601639e-01, 3.731560819147491243e-02
... 10 more rows
